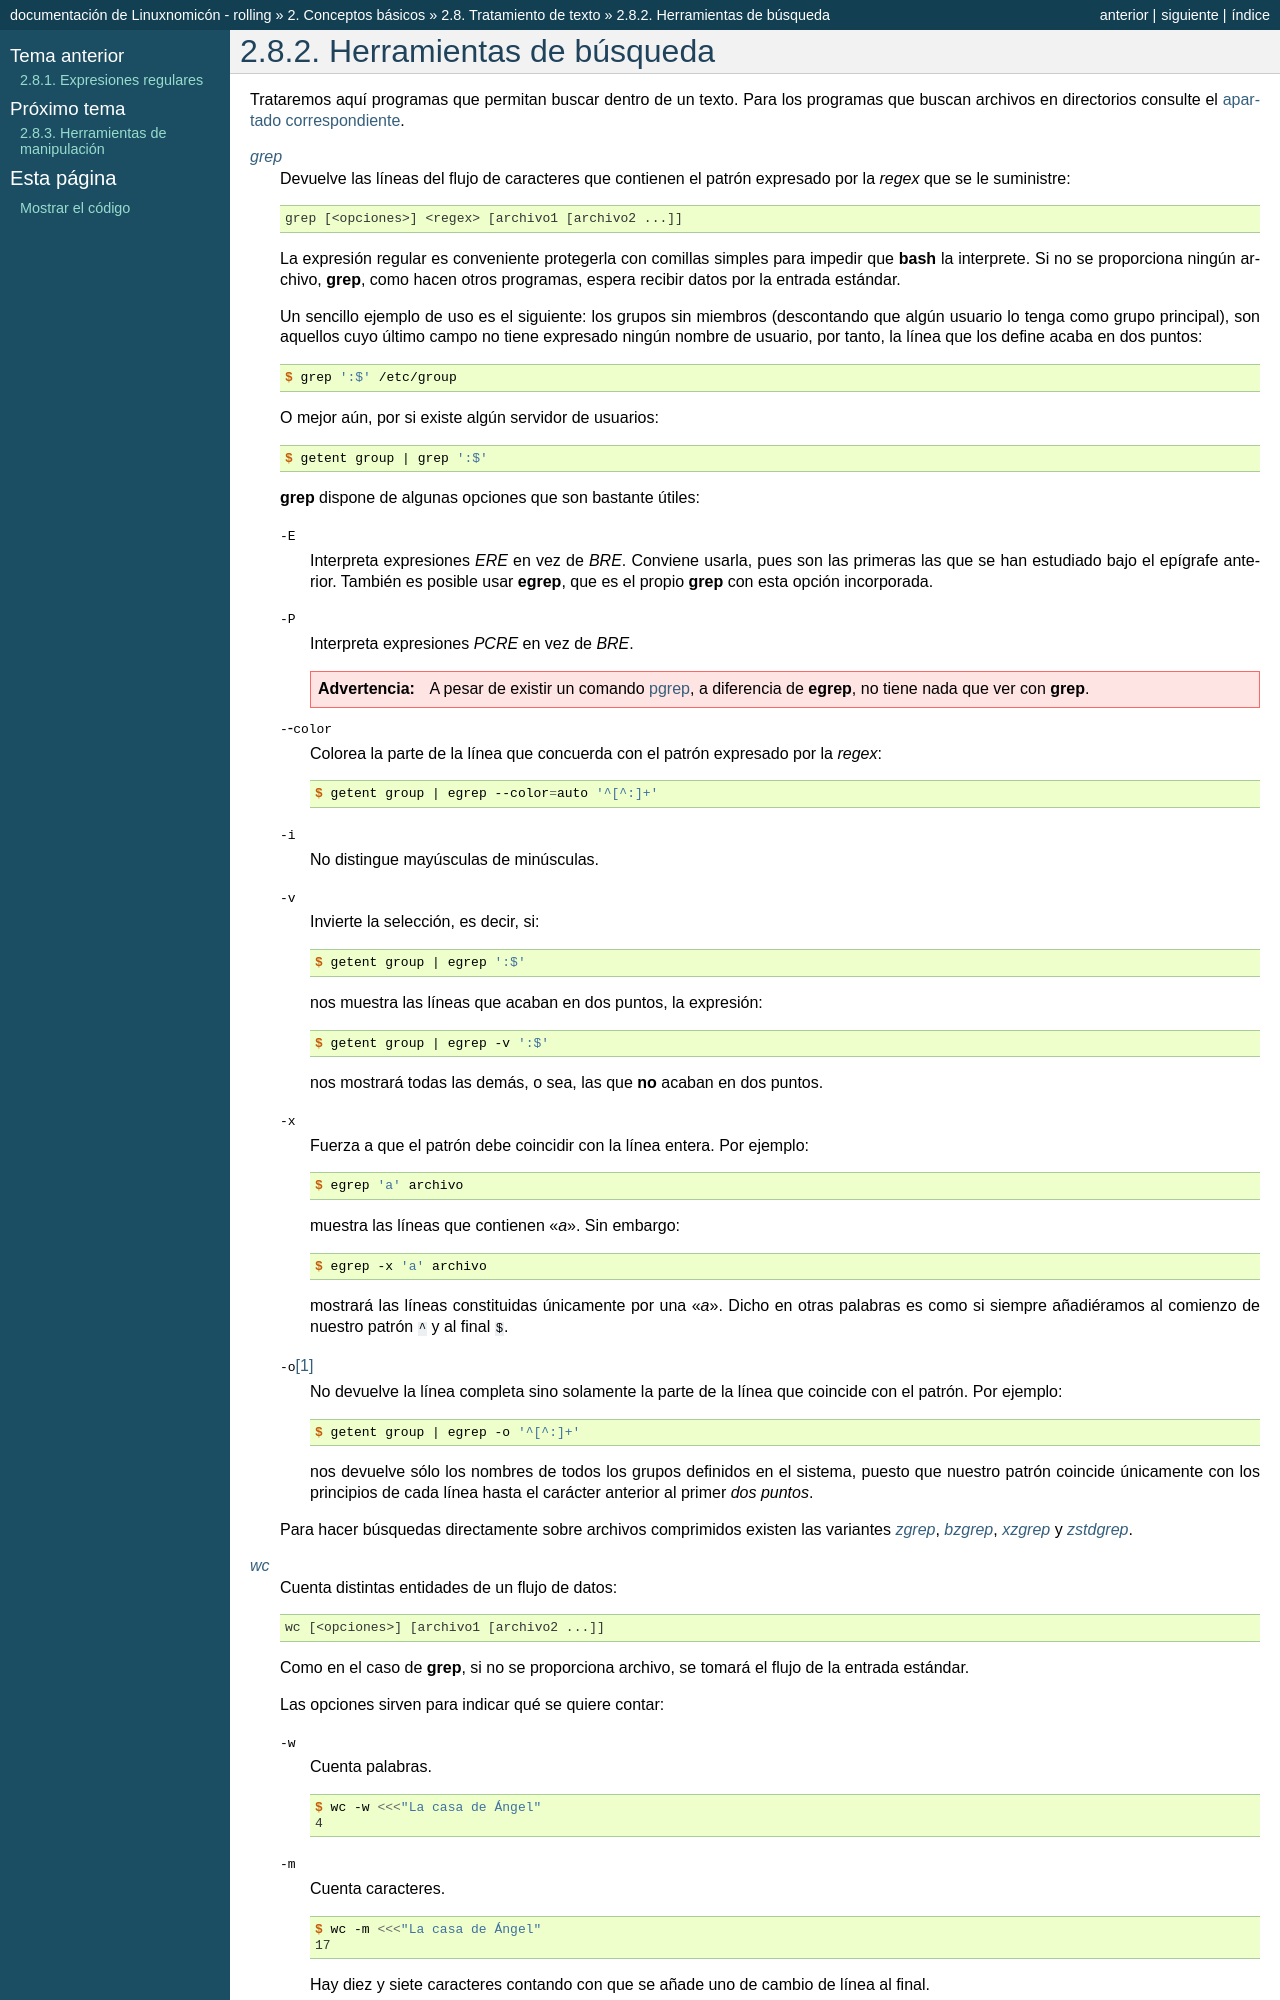

repository: sio2sio2/doc-linux · page: 02.conbas/10.texto/02.busqueda.html · generator: sphinx

.. _texto-busqueda:

Herramientas de búsqueda
========================

Trataremos aquí programas que permitan buscar dentro de un texto. Para los
programas que buscan archivos en directorios consulte el :ref:`apartado
correspondiente <fic-dir>`.

.. _grep:
.. index:: grep

:manpage:`grep`
   Devuelve las líneas del flujo de caracteres que contienen el patrón
   expresado por la *regex* que se le suministre::

      grep [<opciones>] <regex> [archivo1 [archivo2 ...]]

   La expresión regular es conveniente protegerla con comillas simples para
   impedir que :program:`bash` la interprete. Si no se proporciona ningún
   archivo, :command:`grep`, como hacen otros programas, espera recibir datos
   por la entrada estándar.

   Un sencillo ejemplo de uso es el siguiente: los grupos sin miembros
   (descontando que algún usuario lo tenga como grupo principal), son aquellos
   cuyo último campo no tiene expresado ningún nombre de usuario, por tanto, la
   línea que los define acaba en dos puntos::

      $ grep ':$' /etc/group

   O mejor aún, por si existe algún servidor de usuarios::

      $ getent group | grep ':$'

   :command:`grep` dispone de algunas opciones que son bastante útiles:


   :kbd:`-E`
      Interpreta expresiones *ERE* en vez de *BRE*. Conviene usarla, pues son
      las primeras las que se han estudiado bajo el epígrafe anterior. También
      es posible usar :command:`egrep`, que es el propio :command:`grep` con
      esta opción incorporada.

   :kbd:`-P`
      Interpreta expresiones *PCRE* en vez de *BRE*.

      .. warning:: A pesar de existir un comando :ref:`pgrep <pgrep>`, a diferencia
         de :command:`egrep`, no tiene nada que ver con :command:`grep`.

   :kbd:`--color`
      Colorea la parte de la línea que concuerda con el patrón expresado por la
      *regex*::

         $ getent group | egrep --color=auto '^[^:]+'

   :kbd:`-i`
      No distingue mayúsculas de minúsculas.

   :kbd:`-v`
      Invierte la selección, es decir, si::

         $ getent group | egrep ':$' 

      nos muestra las líneas que acaban en dos puntos, la expresión::

         $ getent group | egrep -v ':$'

      nos mostrará todas las demás, o sea, las que **no** acaban en dos puntos.

   :kbd:`-x`
      Fuerza a que el patrón debe coincidir con la línea entera. Por ejemplo::

         $ egrep 'a' archivo

      muestra las líneas que contienen «*a*». Sin embargo::

         $ egrep -x 'a' archivo

      mostrará las líneas constituidas únicamente por una «*a*». Dicho en otras
      palabras es como si siempre añadiéramos al comienzo de nuestro patrón
      ``^`` y al final ``$``.

   :kbd:`-o`\ [#]_
      No devuelve la línea completa sino solamente la parte de la línea que
      coincide con el patrón. Por ejemplo::

         $ getent group | egrep -o '^[^:]+'

      nos devuelve sólo los nombres de todos los grupos definidos en el sistema,
      puesto que nuestro patrón coincide únicamente con los principios de cada
      línea hasta el carácter anterior al primer *dos puntos*.

   .. index:: zgrep, bzgrep, xzgrep, zstdgrep

   Para hacer búsquedas directamente sobre archivos comprimidos existen las
   variantes :manpage:`zgrep`, :manpage:`bzgrep`, :manpage:`xzgrep` y
   :manpage:`zstdgrep`.


.. _wc:
.. index:: wc

:manpage:`wc`
   Cuenta distintas entidades de un flujo de datos::

      wc [<opciones>] [archivo1 [archivo2 ...]]
